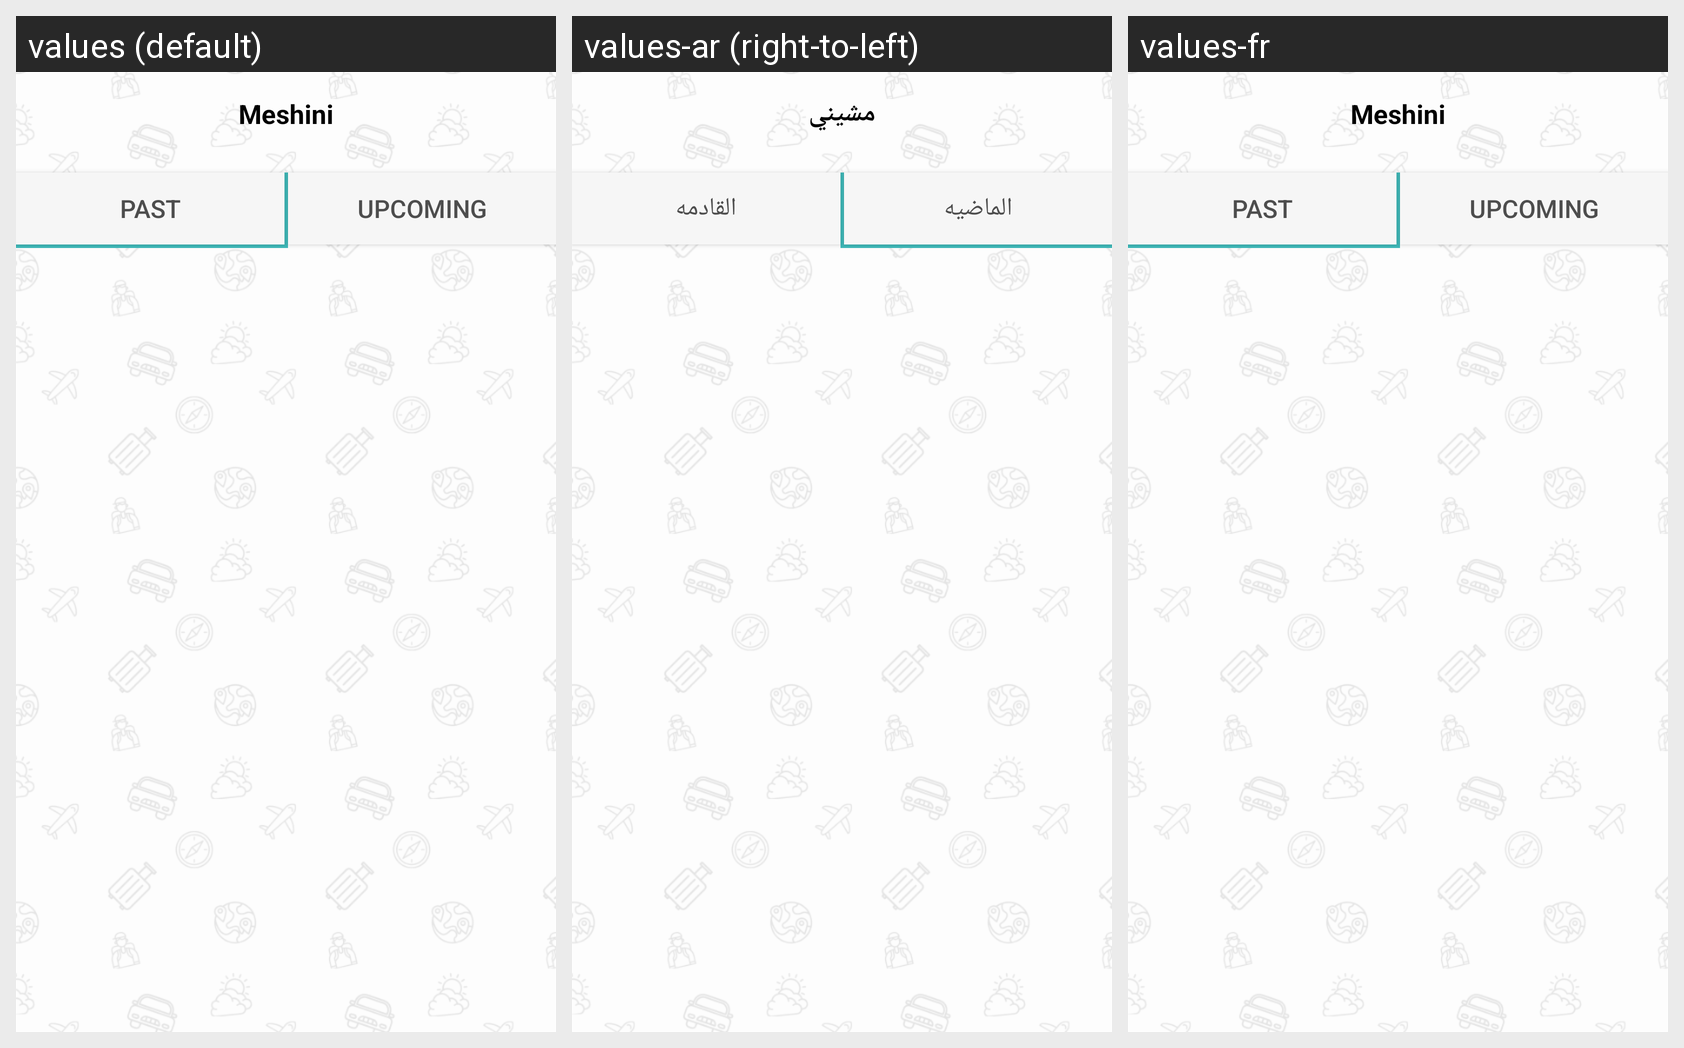

Here is an Android app screen in its default locale and in the app's own translations. Write out the translated-string differences for the strings that appear on this screen.
Android screen res/layout/activity_trips.xml rendered under 3 locales, left to right: values (default), values-ar (right-to-left), values-fr. Device: Nexus 5 (rendered at 1080×1920; each locale shown at half size, 540×960, under a caption strip naming it); theme Theme.AppCompat.NoActionBar.
Strings drawn on this screen, with the default value and each locale's value (text and hints the layout hard-codes, and strings that could not be matched under every locale, appear in the picture but are not listed):

app_name_icon
  values: Meshini
  values-ar: مشيني
  values-fr: Meshini

past
  values: Past
  values-ar: الماضيه
  values-fr: Past

upcoming
  values: Upcoming
  values-ar: القادمه
  values-fr: Upcoming
